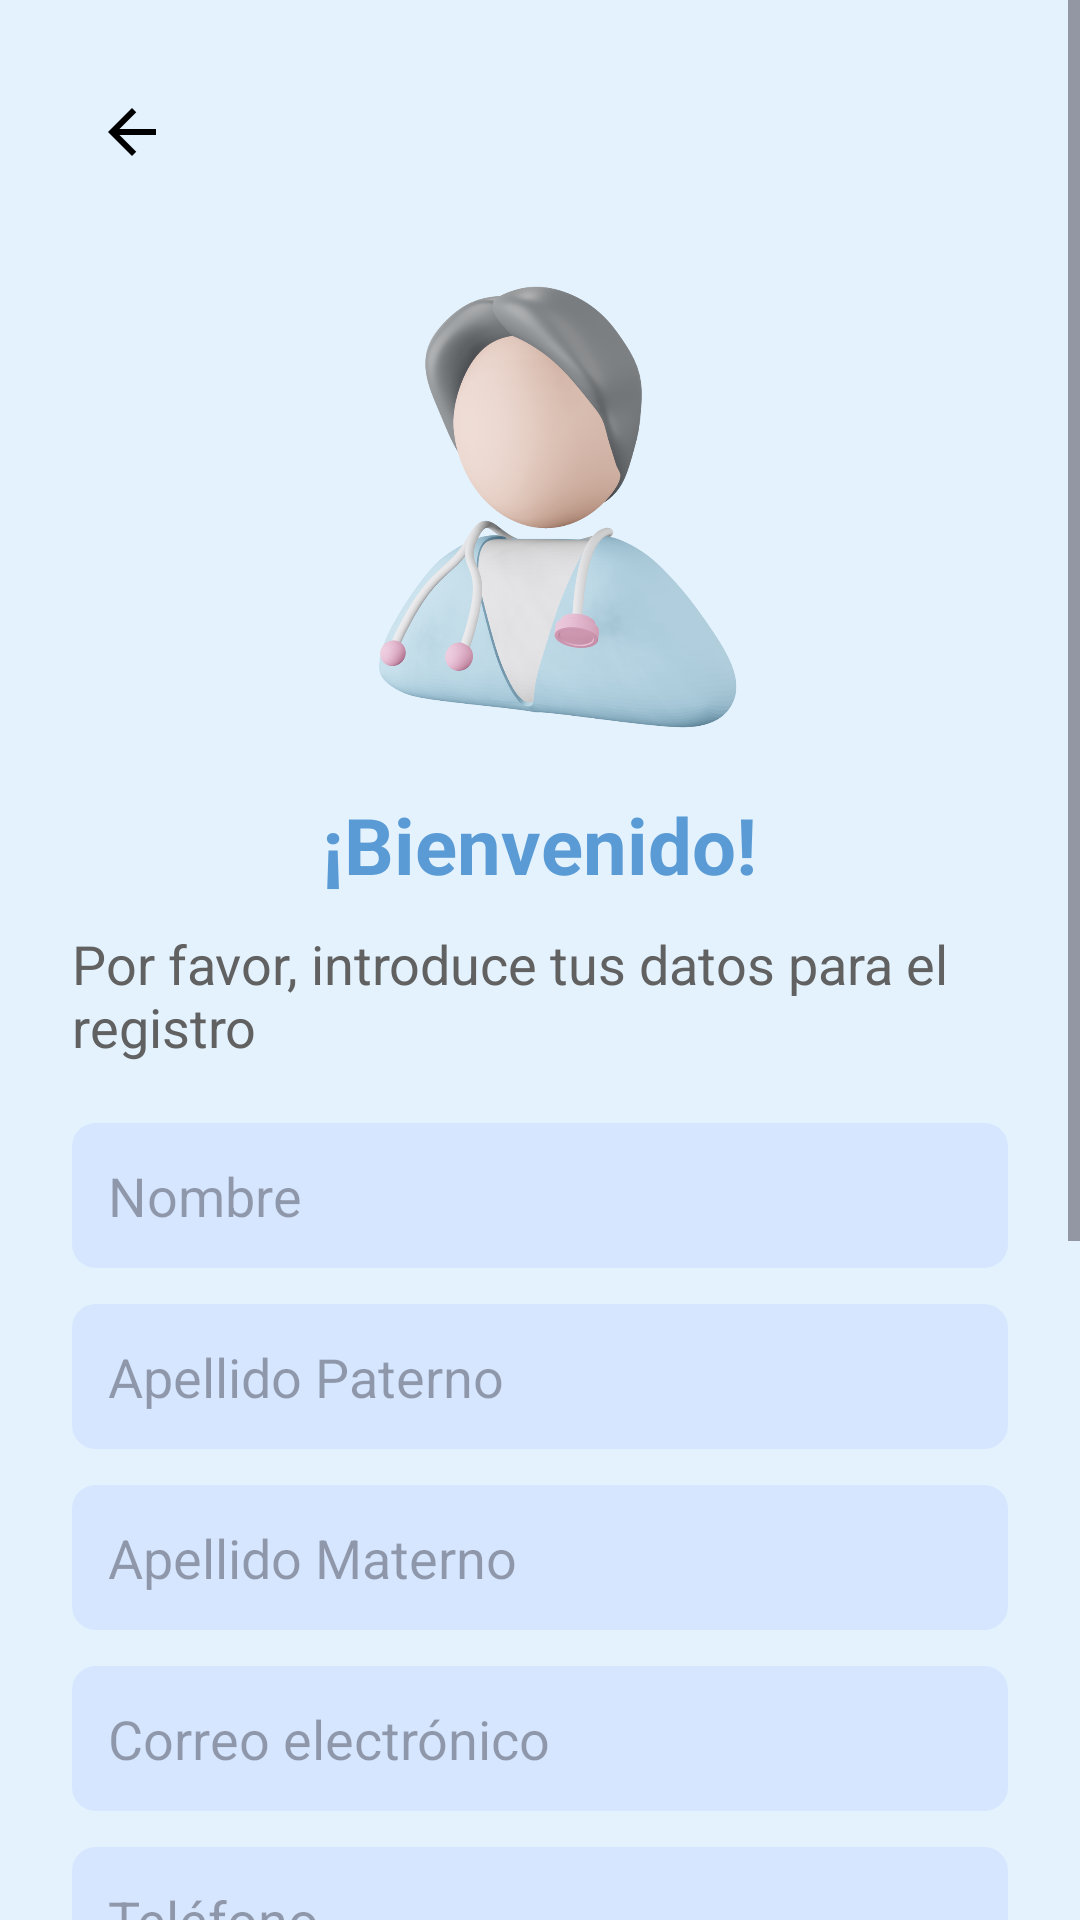

Layout XML and referenced resources for this Android screen:
<!-- AndroidManifest.xml: application theme Theme.Medipet -->
<!-- res/layout/sign_in_main.xml -->
<?xml version="1.0" encoding="utf-8"?>
<ScrollView xmlns:android="http://schemas.android.com/apk/res/android"
android:layout_width="match_parent"
android:layout_height="match_parent"
android:fillViewport="true">

<LinearLayout
    android:layout_width="match_parent"
    android:layout_height="wrap_content"
    android:orientation="vertical"
    android:padding="24dp"
    android:background="#E3F2FD">

    <ImageButton
        android:id="@+id/back_button"
        android:layout_width="40dp"
        android:layout_height="40dp"
        android:src="@drawable/ic_back_arrow"
        android:background="?android:attr/selectableItemBackground"
        android:contentDescription="@string/btn_back_des"
        android:layout_marginBottom="30dp"/>

    <ImageView
        android:id="@+id/icon"
        android:layout_width="300dp"
        android:layout_height="150dp"
        android:layout_gravity="center"
        android:src="@drawable/image5"
        android:layout_marginBottom="20dp"
        android:contentDescription="@string/ic_image"/>

    <TextView
        android:id="@+id/welcome_text"
        android:layout_width="wrap_content"
        android:layout_height="wrap_content"
        android:layout_gravity="center"
        android:text="@string/welcome_text"
        android:textSize="26sp"
        android:textColor="#5A9BD5"
        android:textStyle="bold"
        android:layout_marginBottom="10dp"/>

    <TextView
        android:id="@+id/instruction_text"
        android:layout_width="wrap_content"
        android:layout_height="wrap_content"
        android:layout_gravity="center"
        android:text="@string/instruction_text"
        android:textSize="18sp"
        android:textColor="#616161"
        android:layout_marginBottom="20dp"/>

    <EditText
        android:id="@+id/name"
        android:layout_width="match_parent"
        android:layout_height="wrap_content"
        android:hint="@string/name"
        android:background="@drawable/rounded_input"
        android:padding="12dp"
        android:textColor="#000000"
        android:layout_marginBottom="12dp"
        android:importantForAutofill="no"
        android:inputType="textPersonName"/>

    <EditText
        android:id="@+id/last_name"
        android:layout_width="match_parent"
        android:layout_height="wrap_content"
        android:hint="@string/last_name"
        android:background="@drawable/rounded_input"
        android:padding="12dp"
        android:textColor="#000000"
        android:layout_marginBottom="12dp"
        android:importantForAutofill="no"
        android:inputType="textPersonName"/>

    <EditText
        android:id="@+id/mother_last_name"
        android:layout_width="match_parent"
        android:layout_height="wrap_content"
        android:hint="@string/mother_last_name"
        android:background="@drawable/rounded_input"
        android:padding="12dp"
        android:textColor="#000000"
        android:layout_marginBottom="12dp"
        android:importantForAutofill="no"
        android:inputType="textPersonName"/>

    <EditText
        android:id="@+id/email"
        android:layout_width="match_parent"
        android:layout_height="wrap_content"
        android:hint="@string/email"
        android:background="@drawable/rounded_input"
        android:padding="12dp"
        android:textColor="#000000"
        android:layout_marginBottom="12dp"
        android:importantForAutofill="no"
        android:inputType="textEmailAddress"/>

    <EditText
        android:id="@+id/phone"
        android:layout_width="match_parent"
        android:layout_height="wrap_content"
        android:hint="@string/phone"
        android:background="@drawable/rounded_input"
        android:padding="12dp"
        android:textColor="#000000"
        android:layout_marginBottom="12dp"
        android:importantForAutofill="no"
        android:inputType="phone"/>

    <EditText
        android:id="@+id/address"
        android:layout_width="match_parent"
        android:layout_height="wrap_content"
        android:hint="@string/address"
        android:background="@drawable/rounded_input"
        android:padding="12dp"
        android:textColor="#000000"
        android:layout_marginBottom="20dp"
        android:importantForAutofill="no"
        android:inputType="textPostalAddress"/>

    <EditText
        android:id="@+id/pass"
        android:layout_width="match_parent"
        android:layout_height="wrap_content"
        android:hint="@string/pass"
        android:background="@drawable/rounded_input"
        android:padding="12dp"
        android:textColor="#000000"
        android:layout_marginBottom="20dp"
        android:importantForAutofill="no"
        android:inputType="textPassword"/>

    <EditText
        android:id="@+id/confirmPass"
        android:layout_width="match_parent"
        android:layout_height="wrap_content"
        android:hint="@string/confirmPass"
        android:background="@drawable/rounded_input"
        android:padding="12dp"
        android:textColor="#000000"
        android:layout_marginBottom="20dp"
        android:importantForAutofill="no"
        android:inputType="textPassword"/>

    <Button
        android:id="@+id/register_button"
        android:layout_width="match_parent"
        android:layout_height="55dp"
        android:layout_gravity="center"
        android:layout_marginTop="0dp"
        android:layout_marginBottom="30dp"
        android:backgroundTint="#5A9BD5"
        android:text="@string/register_button"
        android:textColor="@android:color/white"
        android:textSize="14sp"/>
</LinearLayout>
</ScrollView>
<!-- resources referenced by this layout -->
<resources>
  <!-- drawable ic_back_arrow (drawable) -->
  <?xml version="1.0" encoding="utf-8"?>
  <vector xmlns:android="http://schemas.android.com/apk/res/android" android:autoMirrored="true"
      android:height="24dp"
      android:tint="#000000"
      android:viewportHeight="24"
      android:viewportWidth="24"
      android:width="24dp">
  
      <path android:fillColor="@android:color/white" android:pathData="M20,11H7.83l5.59,-5.59L12,4l-8,8 8,8 1.41,-1.41L7.83,13H20v-2z"/>
  
  </vector>
  <!-- drawable image5: png bitmap (drawable, 446818 bytes) -->
  <!-- drawable rounded_input (drawable) -->
  <?xml version="1.0" encoding="utf-8"?>
  <shape xmlns:android="http://schemas.android.com/apk/res/android" android:shape="rectangle">
      <solid android:color="#D6E6FF"/> 
      <corners android:radius="8dp"/> 
  </shape>
  <string name="address">Dirección</string>
  <string name="btn_back_des">Boton regresar</string>
  <string name="confirmPass">Confirmar Contraseña</string>
  <string name="email">Correo electrónico</string>
  <string name="ic_image">Vista previa de icono</string>
  <string name="instruction_text">Por favor, introduce tus datos para el registro</string>
  <string name="last_name">Apellido Paterno</string>
  <string name="mother_last_name">Apellido Materno</string>
  <string name="name">Nombre</string>
  <string name="pass">Contraseña</string>
  <string name="phone">Teléfono</string>
  <string name="register_button">Registrarse</string>
  <string name="welcome_text">¡Bienvenido!</string>
  <style name="Theme.Medipet" parent="Base.Theme.Medipet" />
  <style name="Base.Theme.Medipet" parent="Theme.Material3.DayNight.NoActionBar">
          
          
      </style>
</resources>
